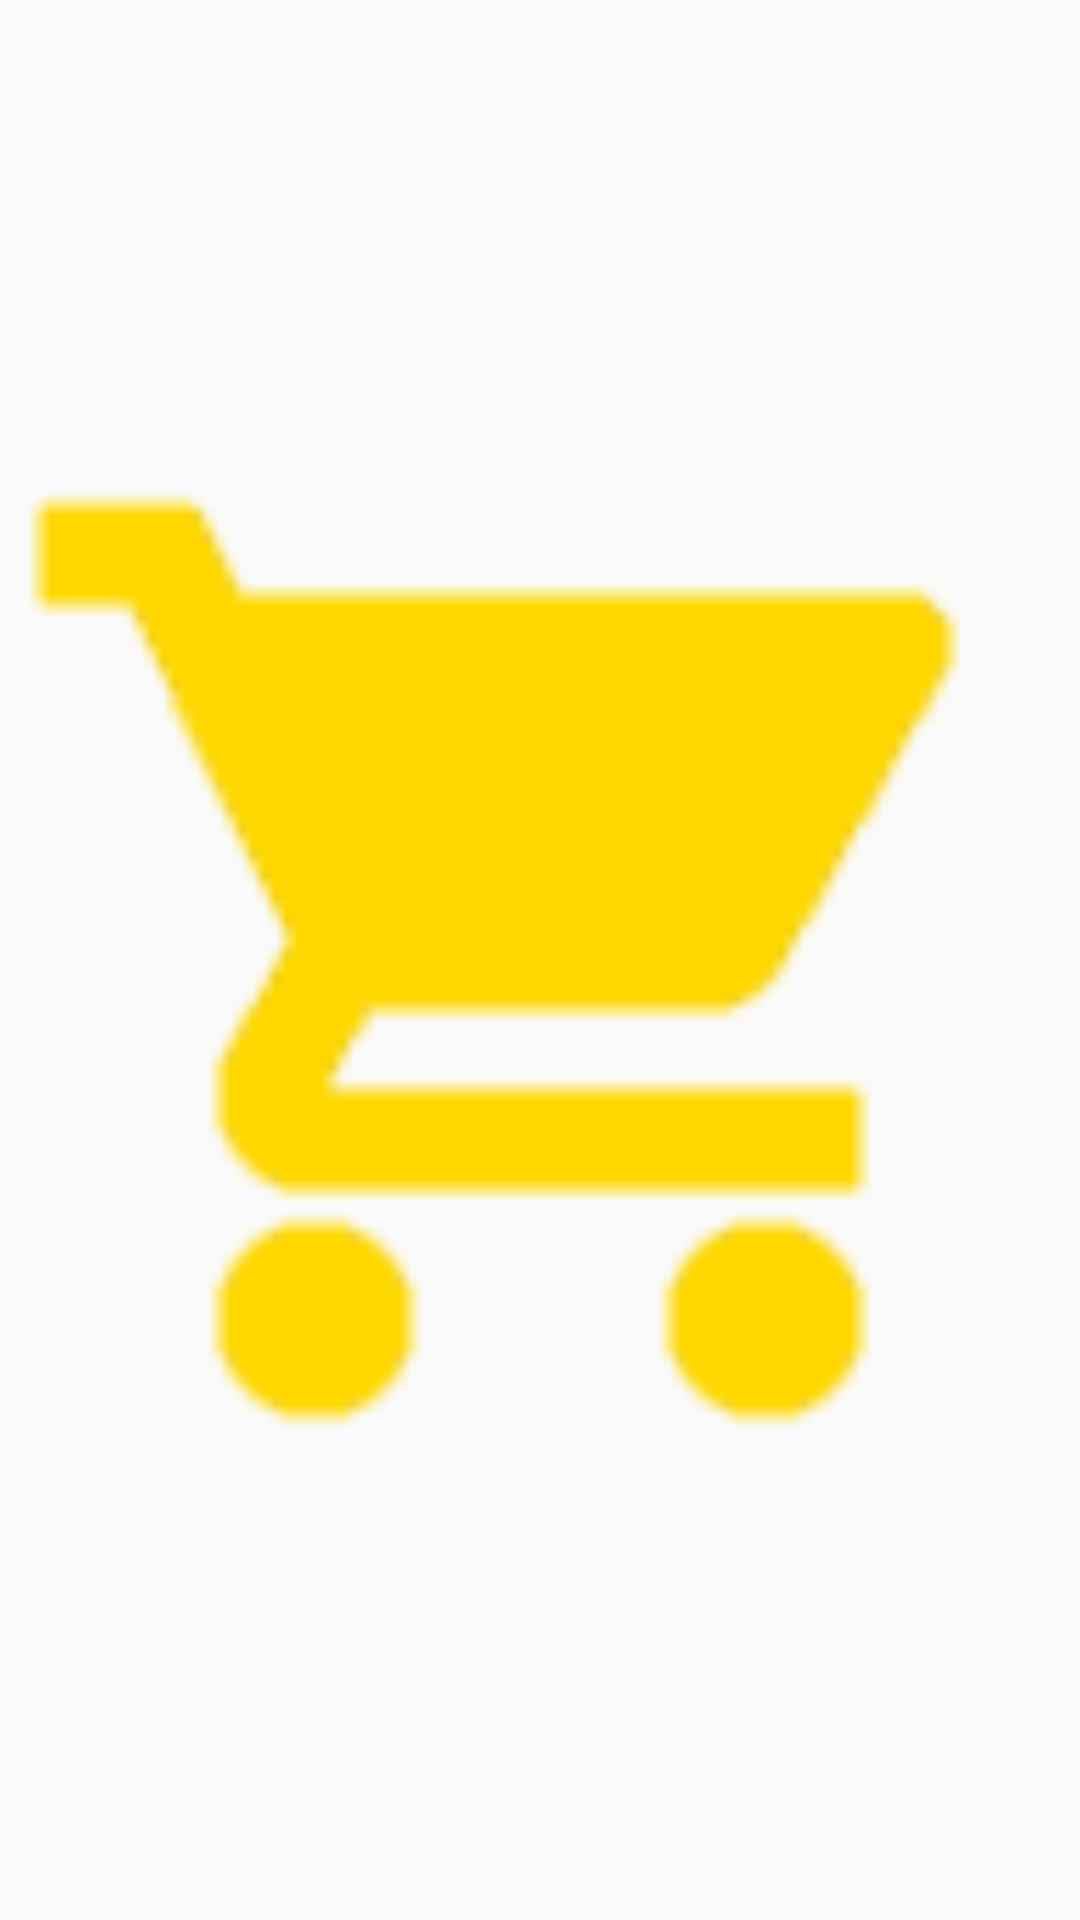

Write the Android layout XML for this screen, with the resource values it uses.
<!-- AndroidManifest.xml: application theme AppTheme -->
<!-- res/layout/action_bar.xml -->
<?xml version="1.0" encoding="utf-8"?>
<LinearLayout xmlns:android="http://schemas.android.com/apk/res/android"
    android:layout_width="match_parent"
    android:layout_height="match_parent"
    android:orientation="horizontal">

    <ImageView
        android:id="@+id/actionBarCartImage"
        android:layout_width="match_parent"
        android:layout_height="match_parent"
        android:adjustViewBounds="true"
        android:src="@mipmap/ic_shopping_cart_yellow_24dp" />

</LinearLayout>
<!-- resources referenced by this layout -->
<resources>
  <!-- mipmap ic_shopping_cart_yellow_24dp: png bitmap (mipmap-xxxhdpi, 1263 bytes) -->
  <style name="AppTheme" parent="Theme.AppCompat.Light.DarkActionBar">
          
          <item name="colorPrimary">@color/darkBlueGrey</item>
          <item name="colorPrimaryDark">@color/darkBlueGrey</item>
          <item name="colorAccent">@color/colorAccent</item>
      </style>
  <color name="darkBlueGrey">#546e99</color>
  <color name="colorAccent">#FF4081</color>
</resources>
